Labelled photos from "yolo_dataset", an image-classification folder in akiraraihaan/skripsi_final. The possible labels are: severe vibration, full load production, natural flowing, pump leakage, collide pump and vibration, gas influence, gas influence and vibration, insufficient liquid supply and vibration, severe insufficient liquid supply, vibration.

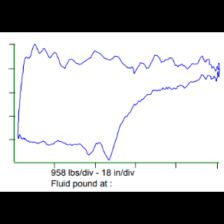
Label: insufficient liquid supply and vibration

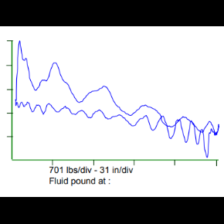
Label: severe vibration

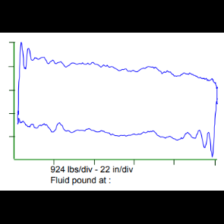
Label: pump leakage

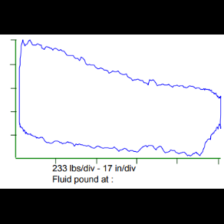
Label: full load production

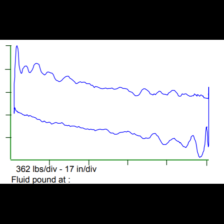
Label: natural flowing

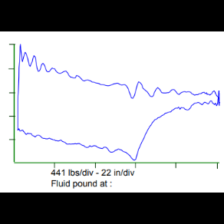
Label: gas influence and vibration
